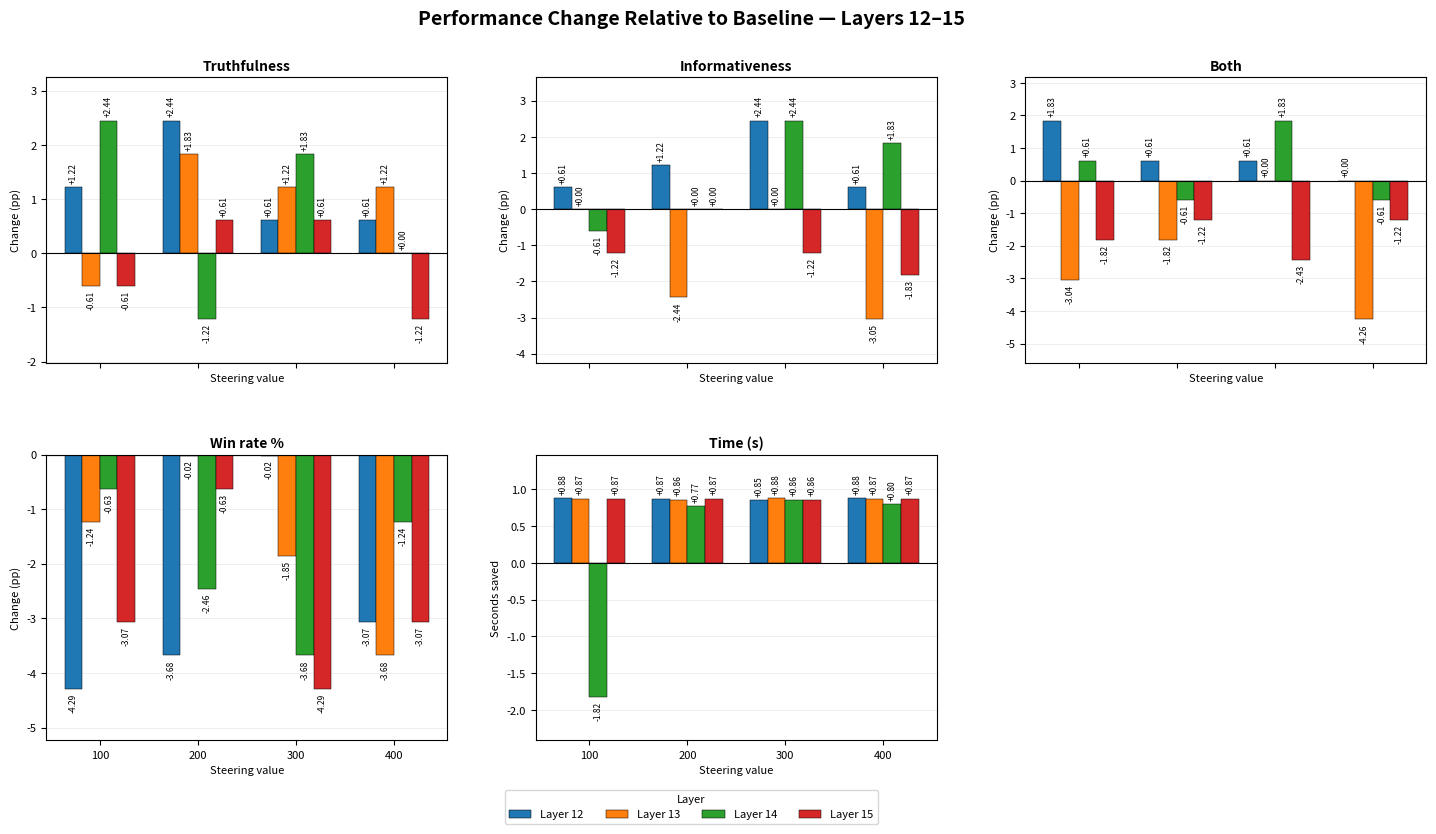

Reproduce this figure in Python.

import numpy as np
import pandas as pd
import matplotlib.pyplot as plt

# ============================================================
# 1. DEFINE BASELINE SCORES
# ============================================================

baseline = {
    "Truthful %": 46.34,
    "Informative %": 67.07,
    "Both %": 39.02,
    "Win Rate %": 31.73,
    "Time (s)": 8.12
}

# ============================================================
# 2. GROUP THE DATASETS
# ============================================================

Layer12 = pd.DataFrame({
    "Layer": [12, 12, 12, 12],
    "Objectives": ["All"] * 4,
    "Steer": [100, 200, 300, 400],
    "Truthful %": [47.56, 48.78, 46.95, 46.95],
    "Informative %": [67.68, 68.29, 69.51, 67.68],
    "Both %": [40.85, 39.63, 39.63, 39.02],
    "Win Rate %": [27.44, 28.05, 31.71, 28.66],
    "Time (s)": [7.24, 7.25, 7.27, 7.24]
})

Layer13 = pd.DataFrame({
    "Layer": [13, 13, 13, 13],
    "Objectives": ["All"] * 4,
    "Steer": [100, 200, 300, 400],
    "Truthful %": [45.73, 48.17, 47.56, 47.56],
    "Informative %": [67.07, 64.63, 67.07, 64.02],
    "Both %": [35.98, 37.20, 39.02, 34.76],
    "Win Rate %": [30.49, 31.71, 29.88, 28.05],
    "Time (s)": [7.25, 7.26, 7.24, 7.25]
})

Layer14 = pd.DataFrame({
    "Layer": [14, 14, 14, 14],
    "Objectives": ["All"] * 4,
    "Steer": [100, 200, 300, 400],
    "Truthful %": [48.78, 45.12, 48.17, 46.34],
    "Informative %": [66.46, 67.07, 69.51, 68.90],
    "Both %": [39.63, 38.41, 40.85, 38.41],
    "Win Rate %": [31.10, 29.27, 28.05, 30.49],
    "Time (s)": [9.94, 7.35, 7.26, 7.32]
})

Layer15 = pd.DataFrame({
    "Layer": [15, 15, 15, 15],
    "Objectives": ["All"] * 4,
    "Steer": [100, 200, 300, 400],
    "Truthful %": [45.73, 46.95, 46.95, 45.12],
    "Informative %": [65.85, 67.07, 65.85, 65.24],
    "Both %": [37.20, 37.80, 36.59, 37.80],
    "Win Rate %": [28.66, 31.10, 27.44, 28.66],
    "Time (s)": [7.25, 7.25, 7.26, 7.25]
})


datasets = [
    ("Layer 12", Layer12),
    ("Layer 13", Layer13),
    ("Layer 14", Layer14),
    ("Layer 15", Layer15)
]

# ============================================================
# 3. DEFINE METRICS AND IMPROVEMENT DIRECTIONS
# ============================================================

metrics = list(baseline.keys())

# +1 = higher is better
# -1 = lower is better
direction = {
    "Truthful %": 1,
    "Informative %": 1,
    "Both %": 1,
    "Win Rate %": 1,
    "Time (s)": -1
}

display_metrics = {
    "Truthful %": "Truthfulness (pp)",
    "Informative %": "Informativeness (pp)",
    "Both %": "Both (pp)",
    "Win Rate %": "Win rate (pp)",
    "Time (s)": "Time saved (s)"
}

# ============================================================
# 4. CALCULATE DIFFERENCES FROM BASELINE
# ============================================================

frames = []

for layer_name, data in datasets:
    frame = data[["Steer"] + metrics].copy()
    frame["Layer"] = layer_name

    for metric in metrics:
        frame[metric] = frame[metric] - baseline[metric]

    frames.append(frame)

results = pd.concat(frames, ignore_index=True)

# Positive values mean improvement for every metric,
# including time (where a reduction is an improvement).
for metric in metrics:
    results[metric] = results[metric] * direction[metric]

# ============================================================
# 5. CREATE GROUPED BAR CHART
# ============================================================



# ============================================================
# GROUPED BAR CHART — 2 ROWS, 3 COLUMNS
# ============================================================

import numpy as np
import pandas as pd
import matplotlib.pyplot as plt

# ============================================================
# 1. SETTINGS
# ============================================================

datasets = [
    ("Layer 12", Layer12),
    ("Layer 13", Layer13),
    ("Layer 14", Layer14),
    ("Layer 15", Layer15)
]

metrics = list(baseline.keys())

direction = {
    "Truthful %": 1,
    "Informative %": 1,
    "Both %": 1,
    "Win Rate %": 1,
    "Time (s)": -1
}

metric_titles = {
    "Truthful %": "Truthfulness",
    "Informative %": "Informativeness",
    "Both %": "Both",
    "Win Rate %": "Win rate %",
    "Time (s)": "Time (s)"
}

# ============================================================
# 2. CALCULATE BASELINE DIFFERENCES
# ============================================================

frames = []

for layer_name, data in datasets:
    frame = data[["Steer"] + metrics].copy()
    frame["Layer"] = layer_name

    for metric in metrics:
        frame[metric] = (
            frame[metric] - baseline[metric]
        ) * direction[metric]

    frames.append(frame)

results = pd.concat(frames, ignore_index=True)

# ============================================================
# 3. CREATE 2 x 3 SUBPLOT GRID
# ============================================================

fig, axes = plt.subplots(
    nrows=2,
    ncols=3,
    figsize=(15, 8.5),
    sharex=True
)

axes = axes.flatten()

steer_values = [100, 200, 300, 400]
layer_names = [name for name, _ in datasets]

x = np.arange(len(steer_values))
bar_width = 0.18

# ============================================================
# 4. PLOT EACH METRIC
# ============================================================

for ax, metric in zip(axes, metrics):

    for i, layer_name in enumerate(layer_names):

        layer_data = (
            results[results["Layer"] == layer_name]
            .set_index("Steer")
            .reindex(steer_values)
        )

        values = layer_data[metric].to_numpy()

        positions = x + (
            i - (len(layer_names) - 1) / 2
        ) * bar_width

        bars = ax.bar(
            positions,
            values,
            width=bar_width,
            label=layer_name,
            edgecolor="black",
            linewidth=0.35
        )

        # Numerical annotations
        for bar, value in zip(bars, values):
            ax.annotate(
                f"{value:+.2f}",
                xy=(
                    bar.get_x() + bar.get_width() / 2,
                    value
                ),
                xytext=(
                    0,
                    3 if value >= 0 else -3
                ),
                textcoords="offset points",
                ha="center",
                va="bottom" if value >= 0 else "top",
                fontsize=6,
                rotation=90
            )

    # Baseline reference
    ax.axhline(
        0,
        color="black",
        linewidth=0.8
    )

    ax.set_title(
        metric_titles[metric],
        fontsize=10,
        fontweight="bold",
        pad=5
    )

    ax.set_ylabel(
        "Seconds saved" if metric == "Time (s)"
        else "Change (pp)",
        fontsize=8
    )

    ax.set_xticks(x)
    ax.set_xticklabels(
        [str(v) for v in steer_values],
        fontsize=8
    )

    ax.set_xlabel(
        "Steering value",
        fontsize=8
    )

    ax.tick_params(axis="y", labelsize=8)

    ax.grid(
        axis="y",
        linestyle="-",
        linewidth=0.5,
        alpha=0.3
    )

    ax.set_axisbelow(True)
    ax.margins(y=0.22)

# ============================================================
# 5. REMOVE UNUSED SIXTH PANEL
# ============================================================

for ax in axes[len(metrics):]:
    ax.remove()

# ============================================================
# 6. FIGURE TITLE
# ============================================================

fig.suptitle(
    "Performance Change Relative to Baseline — Layers 12–15",
    fontsize=14,
    fontweight="bold",
    y=0.98
)

# ============================================================
# 7. SHARED LEGEND AT THE BOTTOM
# ============================================================

handles, labels = axes[0].get_legend_handles_labels()

fig.legend(
    handles,
    labels,
    title="Layer",
    loc="lower center",
    bbox_to_anchor=(0.5, 0.015),
    ncol=4,
    fontsize=8,
    title_fontsize=8,
    frameon=True
)

# ============================================================
# 8. LAYOUT
# ============================================================

fig.subplots_adjust(
    left=0.07,
    right=0.99,
    top=0.90,
    bottom=0.12,
    wspace=0.22,
    hspace=0.32
)

# ============================================================
# 9. SAVE AND DISPLAY
# ============================================================

plt.savefig(
    "layers12_15_grouped_bar_grid.png",
    dpi=300,
    bbox_inches="tight"
)

plt.show()
